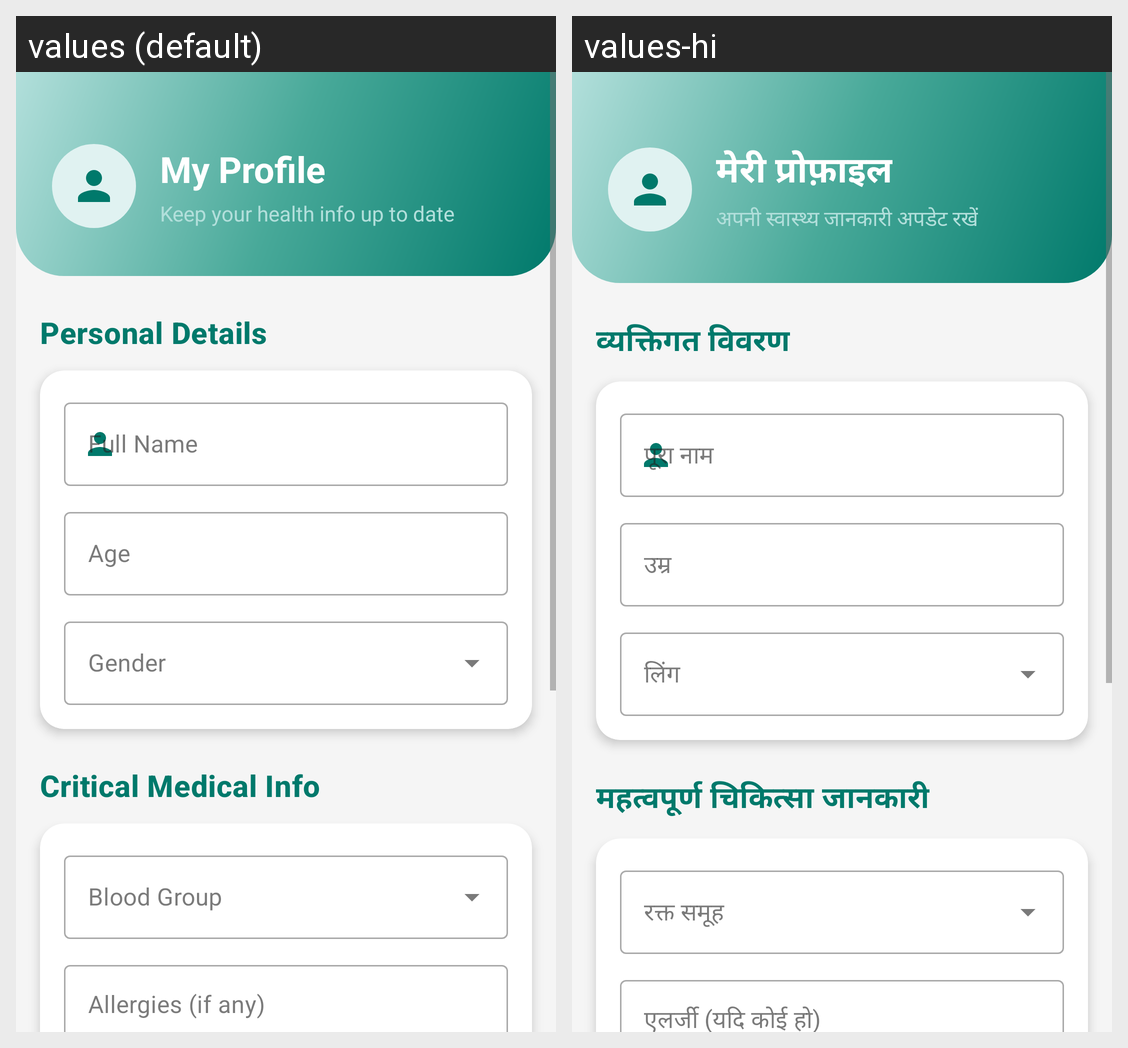

Here is an Android app screen in its default locale and in the app's own translations. Write out the translated-string differences for the strings that appear on this screen.
Android screen res/layout/activity_profile.xml rendered under 2 locales, left to right: values (default), values-hi. Device: Nexus 5 (rendered at 1080×1920; each locale shown at half size, 540×960, under a caption strip naming it); theme Theme.SwasthyaSetu.
Strings drawn on this screen, with the default value and each locale's value (text and hints the layout hard-codes, and strings that could not be matched under every locale, appear in the picture but are not listed):

profile_heading
  values: My Profile
  values-hi: मेरी प्रोफ़ाइल

profile_subtitle
  values: Keep your health info up to date
  values-hi: अपनी स्वास्थ्य जानकारी अपडेट रखें

profile_section_personal
  values: Personal Details
  values-hi: व्यक्तिगत विवरण

profile_hint_full_name
  values: Full Name
  values-hi: पूरा नाम

profile_hint_age
  values: Age
  values-hi: उम्र

profile_section_medical
  values: Critical Medical Info
  values-hi: महत्वपूर्ण चिकित्सा जानकारी

profile_hint_allergies
  values: Allergies (if any)
  values-hi: एलर्जी (यदि कोई हो)
